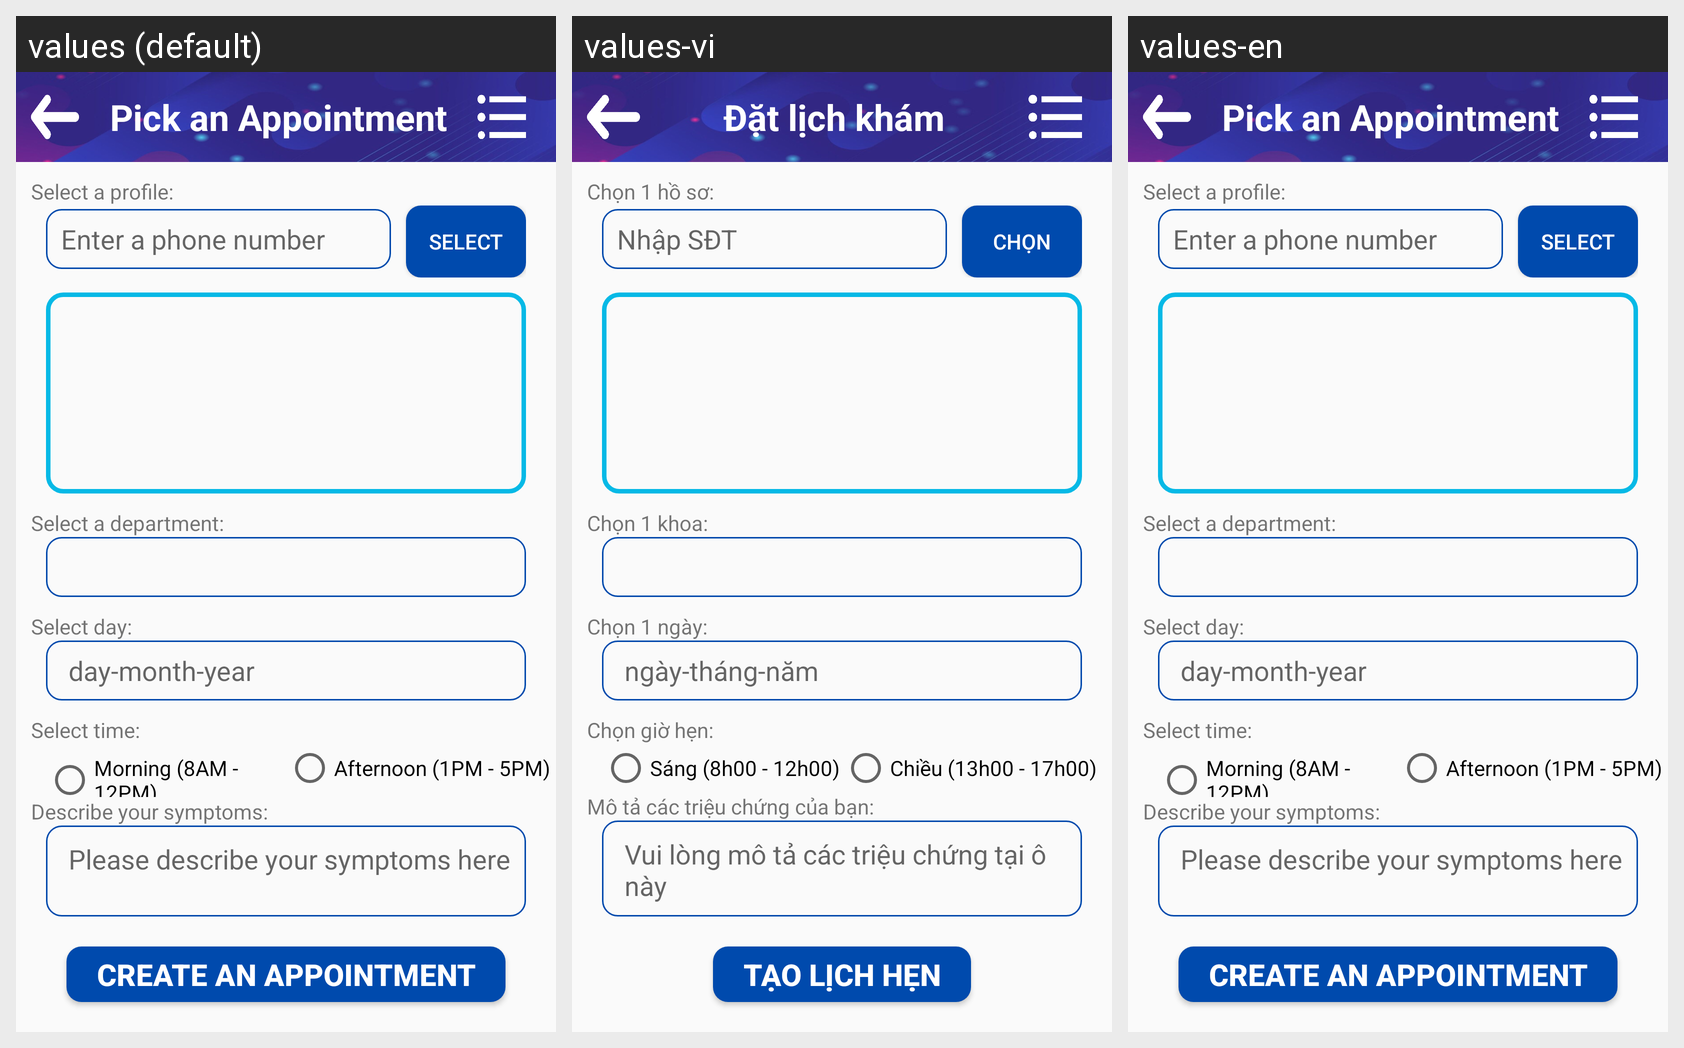

Here is an Android app screen in its default locale and in the app's own translations. Write out the translated-string differences for the strings that appear on this screen.
Android screen res/layout/pick_appointment_layout.xml rendered under 3 locales, left to right: values (default), values-vi, values-en. Device: Nexus 5 (rendered at 1080×1920; each locale shown at half size, 540×960, under a caption strip naming it); theme Theme.IHealthDroid.
Strings drawn on this screen, with the default value and each locale's value (text and hints the layout hard-codes, and strings that could not be matched under every locale, appear in the picture but are not listed):

appointment_menu_bar_name
  values: Pick an Appointment
  values-vi: Đặt lịch khám
  values-en: Pick an Appointment

pick_a_profile
  values: Select a profile:
  values-vi: Chọn 1 hồ sơ:
  values-en: Select a profile:  [not translated; the default value is used]

phone_num_hint
  values: Enter a phone number
  values-vi: Nhập SĐT
  values-en: Enter a phone number  [not translated; the default value is used]

select_profile_btn_label
  values: Select
  values-vi: Chọn
  values-en: Select  [not translated; the default value is used]

pick_a_department
  values: Select a department:
  values-vi: Chọn 1 khoa:
  values-en: Select a department:  [not translated; the default value is used]

pick_a_day
  values: Select day:
  values-vi: Chọn 1 ngày:
  values-en: Select day:  [not translated; the default value is used]

dob_hint
  values: day-month-year
  values-vi: ngày-tháng-năm
  values-en: day-month-year  [not translated; the default value is used]

pick_a_time
  values: Select time:
  values-vi: Chọn giờ hẹn:
  values-en: Select time:  [not translated; the default value is used]

pick_a_time_option_1
  values: Morning (8AM - 12PM)
  values-vi: Sáng (8h00 - 12h00)
  values-en: Morning (8AM - 12PM)  [not translated; the default value is used]

pick_a_time_option_2
  values: Afternoon (1PM - 5PM)
  values-vi: Chiều (13h00 - 17h00)
  values-en: Afternoon (1PM - 5PM)  [not translated; the default value is used]

symptoms_description
  values: Describe your symptoms:
  values-vi: Mô tả các triệu chứng của bạn:
  values-en: Describe your symptoms:  [not translated; the default value is used]

symptoms_description_hint
  values: Please describe your symptoms here
  values-vi: Vui lòng mô tả các triệu chứng tại ô này
  values-en: Please describe your symptoms here  [not translated; the default value is used]

make_an_appointment_btn_label
  values: Create an Appointment
  values-vi: Tạo lịch hẹn
  values-en: Create an Appointment  [not translated; the default value is used]
